2-way image classification set "cheetah_data_mini" from GitHub (OverDriveGain/computerVision); label vocabulary: cheetah, leopard.

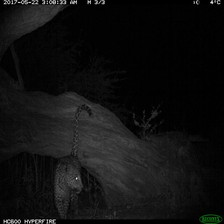
Label: leopard

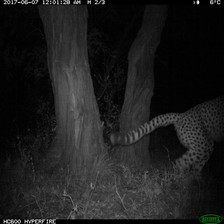
Label: cheetah

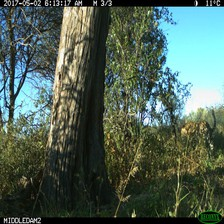
Label: leopard

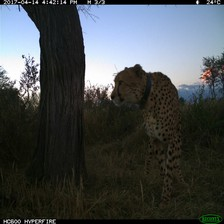
Label: cheetah

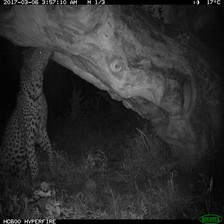
Label: leopard

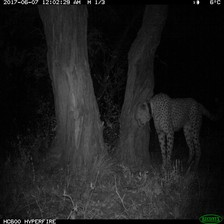
Label: cheetah
